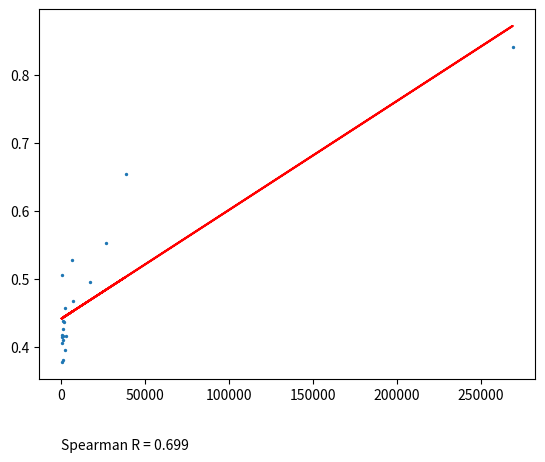

The script that saved this image:
import numpy as np
import matplotlib.pyplot as plt
import pandas as p

# pa is a list of numbers and cai is a pandas series of numbers.

cai = p.Series([0.414419,0.437525,0.840999,0.552292,0.395373,0.381073,0.416165,0.437319,0.653811,0.495697,0.426237,0.468068,0.416777,0.377957,0.527219,0.418195,0.505802,0.410247,0.457362,0.405840])
pa = [125.0, 736.0, 269000.0, 26300.0, 1920.0, 861.0, 768.0, 1380.0, 38300.0, 16900.0, 967.0, 6800.0, 2780.0, 217.0, 6510.0, 304.0, 606.0, 1170.0, 2210.0, 227.0]

plt.scatter(pa, cai, s=2)
plt.plot(pa, np.poly1d(np.polyfit(pa, cai, 1))(pa), color='red')
plt.text(9, 0.25, f'Spearman R = {round(p.Series(pa).corr(cai, method="spearman"), 3)}')
plt.show()
